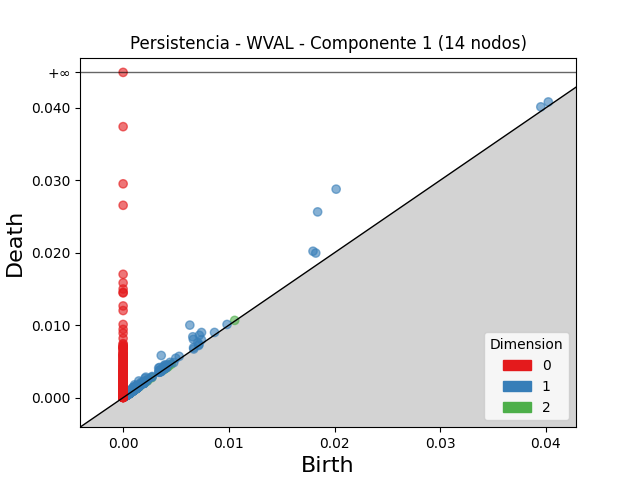

The file beside this chart, header and first rows:
dimension, birth, death
2, 0.003956, 0.004182
2, 0.003829, 0.004036
2, 0.001701, 0.001887
2, 0.003768, 0.003953
2, 0.0009968, 0.001174
2, 0.004112, 0.00428
2, 0.001664, 0.001831
2, 0.001416, 0.001581
2, 0.004148, 0.004275
2, 0.0008051, 0.000919
2, 0.001268, 0.001375
2, 0.01055, 0.01066
2, 0.004176, 0.004278
2, 0.003931, 0.004022
2, 0.004056, 0.00414
2, 0.001149, 0.001228
2, 0.004551, 0.004621
2, 0.0006433, 0.000713
2, 0.001295, 0.00136
2, 0.001295, 0.001358
2, 0.003786, 0.003846
2, 0.002241, 0.002298
2, 0.001187, 0.001242
2, 0.002693, 0.002747
2, 0.0005684, 0.0006211
2, 0.001077, 0.001129
2, 0.001191, 0.001242
2, 0.001527, 0.001576
2, 0.001238, 0.001287
2, 0.001414, 0.001462
2, 0.00432, 0.004366
2, 0.0006309, 0.0006747
2, 0.001391, 0.001434
2, 0.001284, 0.001322
2, 0.002319, 0.002354
2, 0.000706, 0.0007401
2, 0.0005126, 0.0005429
2, 0.001128, 0.001157
2, 0.0006281, 0.0006522
2, 0.0009407, 0.0009647
2, 0.0005644, 0.0005866
2, 0.0007529, 0.000775
2, 0.002007, 0.002028
2, 0.0008624, 0.0008825
2, 0.0009624, 0.0009824
2, 0.0007654, 0.0007849
2, 0.0008569, 0.0008761
2, 0.0004537, 0.0004724
2, 0.001434, 0.001452
2, 0.0006853, 0.0007033
2, 0.0006889, 0.0007063
2, 0.001211, 0.001228
2, 0.0009159, 0.0009326
2, 0.003882, 0.003899
2, 0.000852, 0.0008683
2, 0.0007227, 0.0007381
2, 0.001171, 0.001186
2, 0.0008193, 0.0008344
2, 0.00133, 0.001345
2, 0.0009715, 0.000986
... 3,105 more rows
